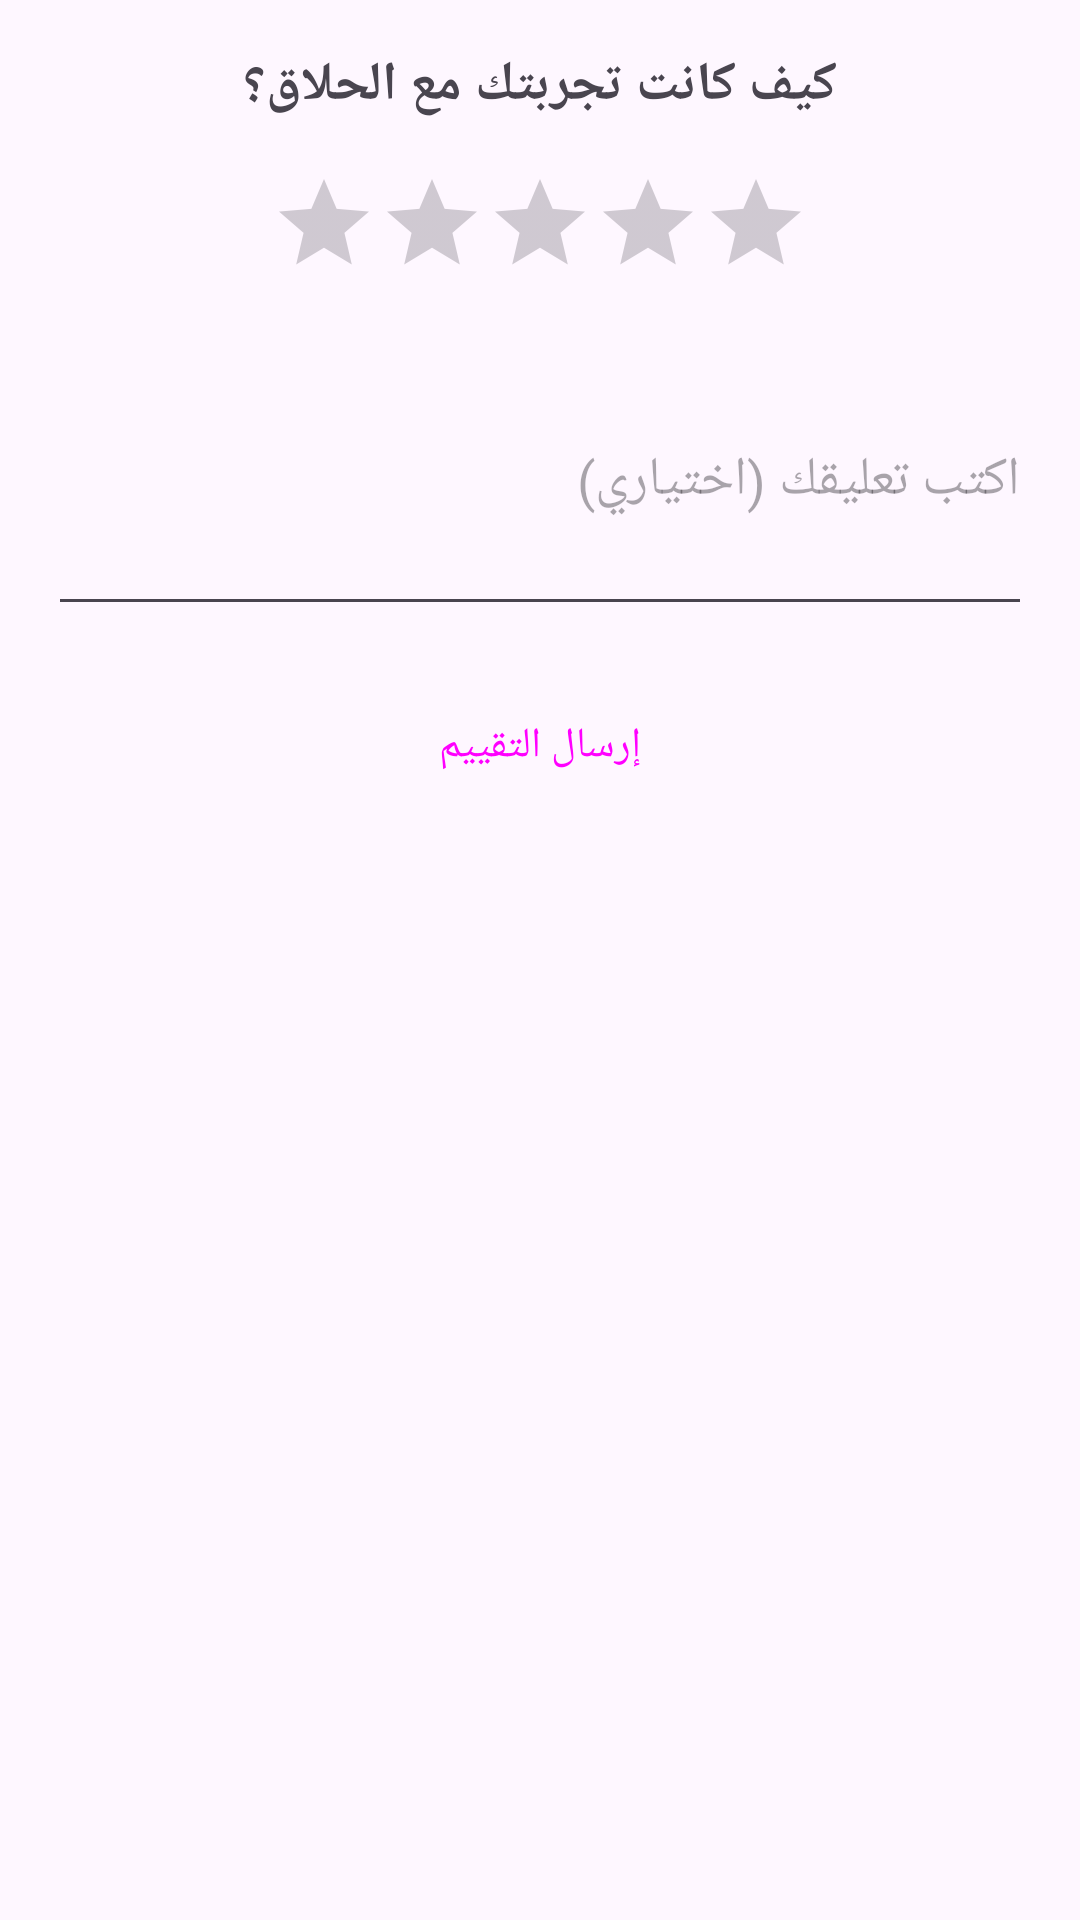

Android layout source for this screen:
<!-- AndroidManifest.xml: application theme Theme.Projet_de_stage -->
<!-- res/layout/dialog_rating.xml -->
<?xml version="1.0" encoding="utf-8"?>
<LinearLayout xmlns:android="http://schemas.android.com/apk/res/android"
    android:layout_width="match_parent"
    android:layout_height="wrap_content"
    android:orientation="vertical"
    android:padding="16dp">

    <TextView
        android:layout_width="match_parent"
        android:layout_height="wrap_content"
        android:text="كيف كانت تجربتك مع الحلاق؟"
        android:textSize="18sp"
        android:textStyle="bold"
        android:gravity="center"/>

    <RatingBar
        android:id="@+id/ratingBar"
        style="?android:attr/ratingBarStyleIndicator"
        android:layout_width="wrap_content"
        android:layout_height="wrap_content"
        android:layout_gravity="center"
        android:layout_marginTop="16dp"
        android:numStars="5"
        android:stepSize="1"/>

    <EditText
        android:id="@+id/etComment"
        android:layout_width="match_parent"
        android:layout_height="wrap_content"
        android:layout_marginTop="16dp"
        android:hint="اكتب تعليقك (اختياري)"
        android:inputType="textMultiLine"
        android:minHeight="100dp"/>

    <Button
        android:id="@+id/btnSubmit"
        android:layout_width="match_parent"
        android:layout_height="wrap_content"
        android:layout_marginTop="16dp"
        android:text="إرسال التقييم"
        android:backgroundTint="@color/blue_800"
        style="@style/Widget.Material3.Button"/>
</LinearLayout>
<!-- resources referenced by this layout -->
<resources>
  <color name="blue_800">#0A4EB4</color>
  <style name="Theme.Projet_de_stage" parent="Base.Theme.Projet_de_stage" />
  <style name="Base.Theme.Projet_de_stage" parent="Theme.Material3.DayNight.NoActionBar">
          
          
      </style>
</resources>
